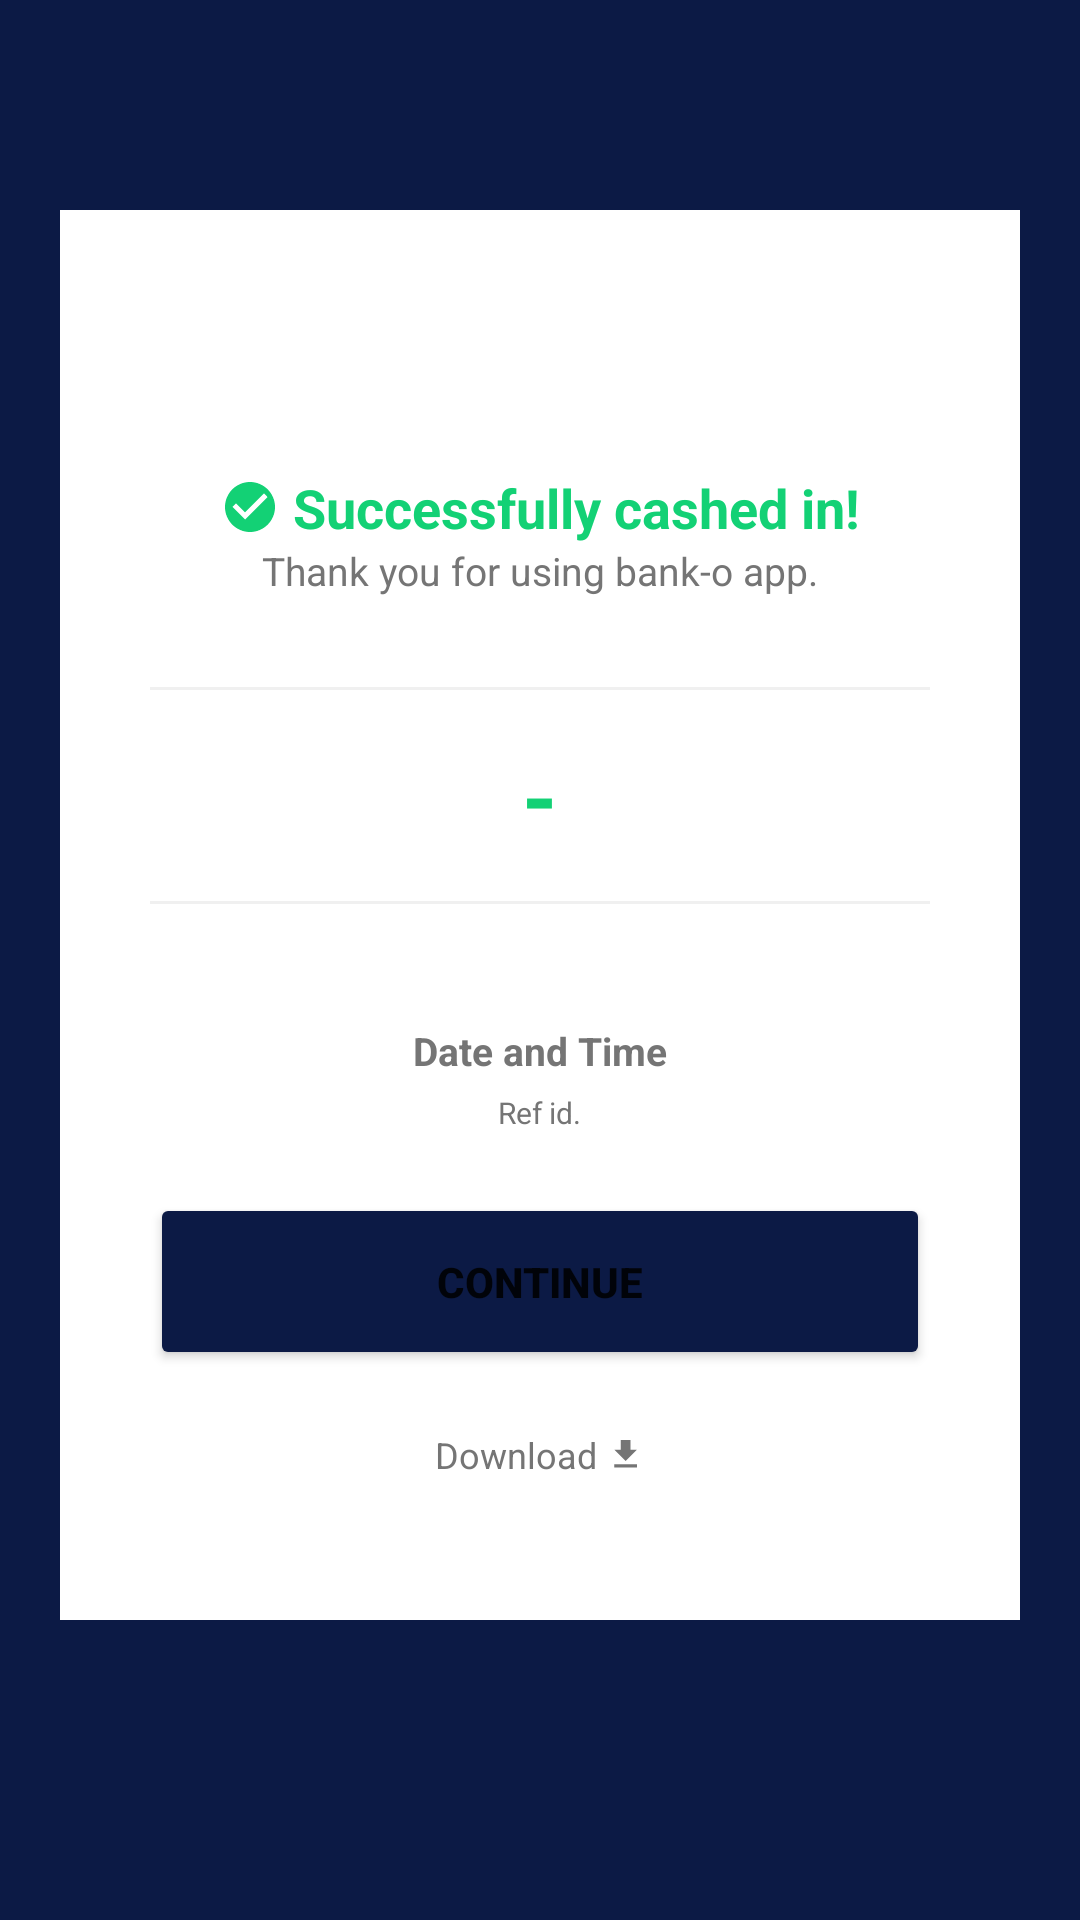

Produce the Android XML layout that renders to this screen, including the resource entries it uses.
<!-- AndroidManifest.xml: application theme Theme.Bank_o_app -->
<!-- res/layout/activity_successfully_cashed_in.xml -->
<?xml version="1.0" encoding="utf-8"?>
<RelativeLayout xmlns:android="http://schemas.android.com/apk/res/android"
    xmlns:app="http://schemas.android.com/apk/res-auto"
    xmlns:tools="http://schemas.android.com/tools"
    android:layout_width="match_parent"
    android:layout_height="match_parent"
    android:paddingLeft="20dp"
    android:paddingRight="20dp"
    android:paddingTop="70dp"
    android:paddingBottom="100dp"
    android:background="@color/primary_color"
    tools:context=".successfully_cashed_in">

    <LinearLayout
        android:layout_width="match_parent"
        android:layout_height="match_parent"
        android:paddingLeft="30dp"
        android:paddingRight="30dp"
        android:background="@color/white"
        android:gravity="center"
        android:orientation="vertical">

        <TextView
            android:id="@+id/textView5"
            android:layout_width="wrap_content"
            android:layout_height="wrap_content"
            android:textSize="18sp"
            android:textStyle="bold"
            android:drawableLeft="@drawable/ic_baseline_check_circle"
            android:textColor="@color/secondary_color"
            android:drawableTint="@color/secondary_color"
            android:textAlignment="center"
            android:layout_marginTop="40dp"
            android:text=" Successfully cashed in!" />

        <TextView
            android:id="@+id/textView7"
            android:layout_width="wrap_content"
            android:layout_height="wrap_content"
            android:textColor="@color/gray"
            android:textSize="13sp"
            android:text="Thank you for using bank-o app." />

        <LinearLayout
            android:layout_width="match_parent"
            android:layout_height="1dp"
            android:layout_marginTop="30dp"
            android:background="@color/light_gray"></LinearLayout>

        <TextView
            android:id="@+id/amount_holder"
            android:layout_width="wrap_content"
            android:layout_height="wrap_content"
            android:text="-"
            android:layout_marginTop="15dp"
            android:layout_marginBottom="15dp"
            android:textAlignment="center"
            android:textColor="@color/secondary_color"
            android:textSize="30sp"
            android:textStyle="bold" />

        <LinearLayout
            android:layout_width="match_parent"
            android:layout_height="1dp"
            android:layout_marginBottom="10dp"
            android:background="@color/light_gray"></LinearLayout>

        <TextView
            android:id="@+id/date_and_time_holder"
            android:layout_width="wrap_content"
            android:layout_height="wrap_content"
            android:layout_marginTop="30dp"
            android:text="Date and Time"
            android:textAlignment="center"
            android:textColor="@color/gray"
            android:textSize="13sp"
            android:textStyle="bold" />

        <TextView
            android:id="@+id/cash_out_id_holder"
            android:layout_width="wrap_content"
            android:layout_height="wrap_content"
            android:layout_marginTop="5dp"
            android:text="Ref id."
            android:textAlignment="center"
            android:textColor="@color/gray"
            android:textSize="10sp" />

        <Button
            android:id="@+id/continue_btn"
            android:layout_width="match_parent"
            android:layout_height="wrap_content"
            android:layout_marginTop="20dp"
            android:textStyle="bold"
            android:padding="20dp"
            android:backgroundTint="@color/primary_color"
            android:text="CONTINUE" />

        <TextView
            android:id="@+id/download_btn"
            android:layout_width="wrap_content"
            android:layout_height="wrap_content"
            android:layout_gravity="center"
            android:textColor="@color/gray"
            android:textSize="12sp"
            android:layout_marginTop="20dp"
            android:drawableRight="@drawable/ic_baseline_file_download"
            android:drawableTint="@color/gray"
            android:text="Download " />
    </LinearLayout>
</RelativeLayout>
<!-- resources referenced by this layout -->
<resources>
  <color name="gray">#757575</color>
  <color name="light_gray">#f0f0f0</color>
  <color name="primary_color">#0c1a45</color>
  <color name="secondary_color">#13d175</color>
  <color name="white">#FFFFFFFF</color>
  <!-- drawable ic_baseline_check_circle (drawable) -->
  <vector xmlns:android="http://schemas.android.com/apk/res/android"
      android:width="20dp"
      android:height="20dp"
      android:viewportWidth="24"
      android:viewportHeight="24"
      android:tint="?attr/colorControlNormal">
    <path
        android:fillColor="@android:color/white"
        android:pathData="M12,2C6.48,2 2,6.48 2,12s4.48,10 10,10 10,-4.48 10,-10S17.52,2 12,2zM10,17l-5,-5 1.41,-1.41L10,14.17l7.59,-7.59L19,8l-9,9z"/>
  </vector>
  <!-- drawable ic_baseline_file_download (drawable) -->
  <vector xmlns:android="http://schemas.android.com/apk/res/android"
      android:width="13dp"
      android:height="13dp"
      android:viewportWidth="24"
      android:viewportHeight="24"
      android:tint="?attr/colorControlNormal">
    <path
        android:fillColor="@android:color/white"
        android:pathData="M19,9h-4V3H9v6H5l7,7 7,-7zM5,18v2h14v-2H5z"/>
  </vector>
  <style name="Theme.Bank_o_app" parent="Theme.MaterialComponents.Light.NoActionBar">
          
          <item name="colorPrimary">@color/secondary_color</item>
  
          <item name="colorPrimaryDark">@color/dark_primary_color</item>
          
  
  
  
          
          <item name="android:statusBarColor" tools:targetApi="l">?attr/colorPrimaryDark</item>
          
      </style>
  <color name="dark_primary_color">#08112e</color>
</resources>
